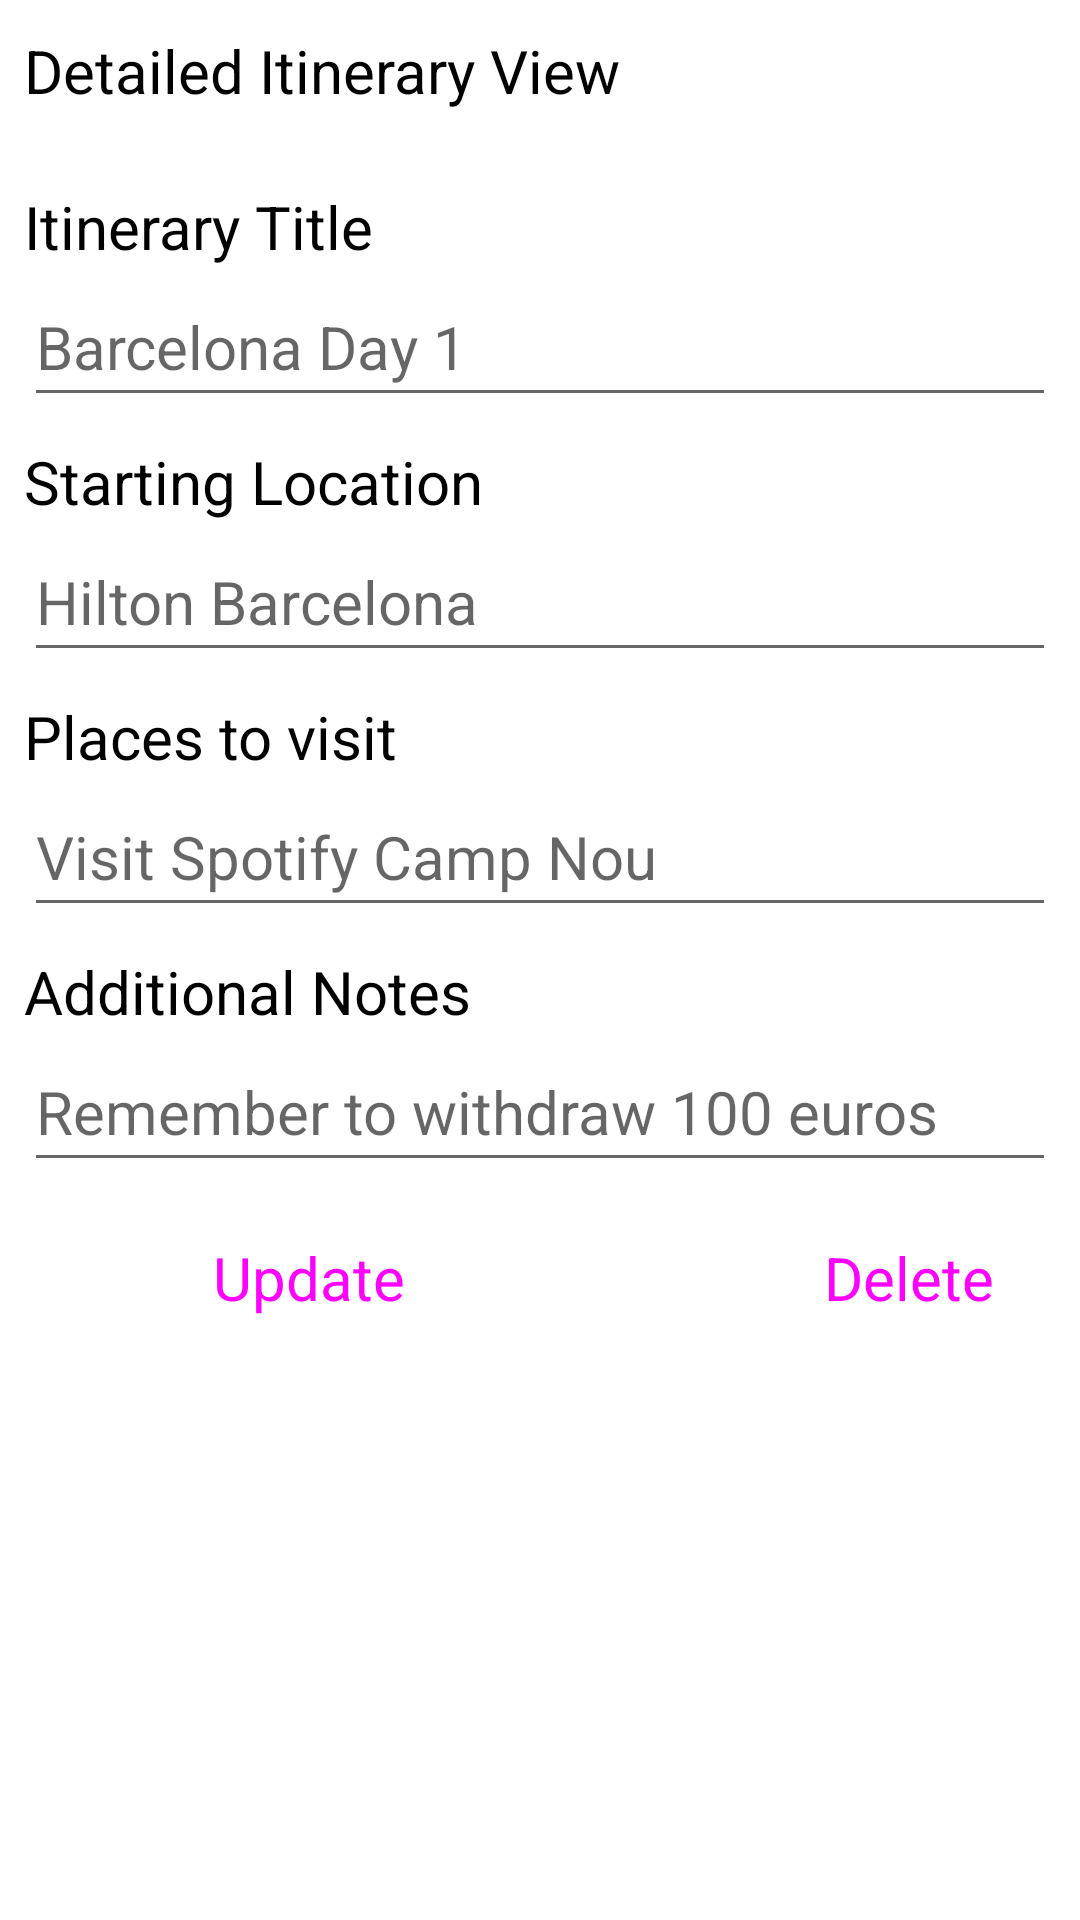

Android layout source for this screen:
<!-- AndroidManifest.xml: application theme Theme.TravelCompanionApp -->
<!-- res/layout/fragment_view_itinerary.xml -->
<?xml version="1.0" encoding="utf-8"?>
<androidx.constraintlayout.widget.ConstraintLayout xmlns:android="http://schemas.android.com/apk/res/android"
    xmlns:app="http://schemas.android.com/apk/res-auto"
    xmlns:tools="http://schemas.android.com/tools"
    android:id="@+id/frameLayout2"
    android:layout_width="match_parent"
    android:layout_height="match_parent"
    tools:context=".CreateItineraryFragment">

    <LinearLayout
        android:id="@+id/linearLayout"
        android:layout_width="match_parent"
        android:layout_height="wrap_content"
        android:layout_marginStart="8dp"
        android:layout_marginEnd="8dp"
        android:orientation="vertical"
        app:layout_constraintEnd_toEndOf="parent"
        app:layout_constraintHorizontal_bias="0.0"
        app:layout_constraintStart_toStartOf="parent"
        app:layout_constraintTop_toTopOf="parent">

        <TextView
            android:id="@+id/itineraryCreateMessage"
            android:layout_width="wrap_content"
            android:layout_height="wrap_content"
            android:layout_marginTop="10dp"
            android:text="@string/itinerary_view_message"
            android:textColor="@color/black"
            android:textSize="20sp" />

    </LinearLayout>

    <LinearLayout
        android:id="@+id/itineraryForm"
        android:layout_width="match_parent"
        android:layout_height="wrap_content"
        android:layout_marginStart="8dp"
        android:layout_marginTop="25dp"
        android:layout_marginEnd="8dp"
        android:orientation="vertical"
        app:layout_constraintEnd_toEndOf="parent"
        app:layout_constraintStart_toStartOf="parent"
        app:layout_constraintTop_toBottomOf="@+id/linearLayout">

        <TextView
            android:id="@+id/itinerarySetTitle"
            android:layout_width="match_parent"
            android:layout_height="wrap_content"
            android:text="@string/itinerary_create_title"
            android:textColor="@color/black"
            android:textSize="20sp" />

        <EditText
            android:id="@+id/itineraryTitle"
            android:layout_width="match_parent"
            android:layout_height="50dp"
            android:layout_marginBottom="8dp"
            android:ems="10"
            android:hint="@string/itinerary_create_title_hint"
            android:inputType="text"
            android:textColor="@color/black"
            android:textSize="20sp" />

        <TextView
            android:id="@+id/itinerarySetStartingLocation"
            android:layout_width="match_parent"
            android:layout_height="wrap_content"
            android:text="@string/itinerary_create_starting_location"
            android:textColor="@color/black"
            android:textSize="20sp" />

        <EditText
            android:id="@+id/itineraryStartingLocation"
            android:layout_width="match_parent"
            android:layout_height="50dp"
            android:layout_marginBottom="8dp"
            android:ems="10"
            android:hint="@string/itinerary_create_starting_location_hint"
            android:inputType="text"
            android:textColor="@color/black"
            android:textSize="20sp" />

        <TextView
            android:id="@+id/itinerarySetPlan"
            android:layout_width="match_parent"
            android:layout_height="wrap_content"
            android:text="@string/itinerary_create_plan"
            android:textColor="@color/black"
            android:textSize="20sp" />

        <EditText
            android:id="@+id/itineraryPlan"
            android:layout_width="match_parent"
            android:layout_height="50dp"
            android:layout_marginBottom="8dp"
            android:ems="10"
            android:hint="@string/itinerary_create_plan_hint"
            android:inputType="text"
            android:textColor="@color/black"
            android:textSize="20sp" />

        <TextView
            android:id="@+id/itinerarySetNotes"
            android:layout_width="match_parent"
            android:layout_height="wrap_content"
            android:text="@string/itinerary_create_notes"
            android:textColor="@color/black"
            android:textSize="20sp" />

        <EditText
            android:id="@+id/itineraryNotes"
            android:layout_width="match_parent"
            android:layout_height="50dp"
            android:layout_marginBottom="8dp"
            android:ems="10"
            android:hint="@string/itinerary_create_notes_hint"
            android:inputType="text"
            android:textColor="@color/black"
            android:textSize="20sp" />

        <LinearLayout
            android:layout_width="match_parent"
            android:layout_height="match_parent"
            android:orientation="horizontal">

            <Button
                android:id="@+id/button_updateItinerary"
                style="@style/Widget.Material3.Button"
                android:layout_width="190dp"
                android:layout_height="wrap_content"
                android:fontFamily="sans-serif"
                android:text="@string/button_update_itinerary"
                android:textAllCaps="false"
                android:layout_marginRight="10dp"
                android:textSize="20sp" />

            <Button
                android:id="@+id/button_deleteItinerary"
                style="@style/Widget.Material3.Button"
                android:layout_width="190dp"
                android:layout_height="wrap_content"
                android:backgroundTint="@color/red"
                android:fontFamily="sans-serif"
                android:text="@string/button_delete_itinerary"
                android:textAllCaps="false"
                android:textSize="20sp" />


        </LinearLayout>

    </LinearLayout>

    <LinearLayout
        android:layout_width="match_parent"
        android:layout_height="wrap_content"
        android:layout_marginStart="8dp"
        android:layout_marginTop="550dp"
        android:layout_marginEnd="8dp"
        android:layout_marginBottom="80dp"
        android:orientation="vertical"
        app:layout_constraintBottom_toBottomOf="parent"
        app:layout_constraintEnd_toEndOf="parent"
        app:layout_constraintStart_toStartOf="parent"
        app:layout_constraintTop_toBottomOf="@+id/linearLayout">

        <Button
            android:id="@+id/button_backFromViewItinerary"
            style="@style/Widget.Material3.Button"
            android:layout_width="match_parent"
            android:layout_height="wrap_content"
            android:backgroundTint="@color/st_patricks_blue"
            android:fontFamily="sans-serif"
            android:text="@string/button_itinerary_back"
            android:textAllCaps="false"
            android:textSize="20sp" />

    </LinearLayout>

</androidx.constraintlayout.widget.ConstraintLayout>
<!-- resources referenced by this layout -->
<resources>
  <color name="black">#FF000000</color>
  <color name="red"> #FF0000 </color>
  <color name="st_patricks_blue"> #23297A </color>
  <string name="button_delete_itinerary"> Delete </string>
  <string name="button_itinerary_back"> Back to Itinerary List </string>
  
      // Strings for use in Itineraries View page
  <string name="button_update_itinerary"> Update </string>
  <string name="itinerary_create_notes"> Additional Notes </string>
  <string name="itinerary_create_notes_hint"> Remember to withdraw 100 euros </string>
  <string name="itinerary_create_plan"> Places to visit </string>
  <string name="itinerary_create_plan_hint"> Visit Spotify Camp Nou </string>
  <string name="itinerary_create_starting_location"> Starting Location </string>
  <string name="itinerary_create_starting_location_hint"> Hilton Barcelona </string>
  <string name="itinerary_create_title"> Itinerary Title </string>
  <string name="itinerary_create_title_hint"> Barcelona Day 1 </string>
  <string name="itinerary_view_message"> Detailed Itinerary View </string>
  <style name="Theme.TravelCompanionApp" parent="Theme.MaterialComponents.DayNight.DarkActionBar">
  
          
          <item name="colorPrimary">@color/azure_blue</item>
          <item name="colorPrimaryVariant">@color/st_patricks_blue</item>
          <item name="colorOnPrimary">@color/white</item>
  
          <item name="android:navigationBarColor">@android:color/transparent</item>
          <item name="android:statusBarColor">@android:color/transparent</item>
  
          <item name="android:windowLightStatusBar">?attr/isLightTheme</item>
      </style>
  <color name="azure_blue"> #007FFF </color>
  <color name="white">#FFFFFFFF</color>
</resources>
